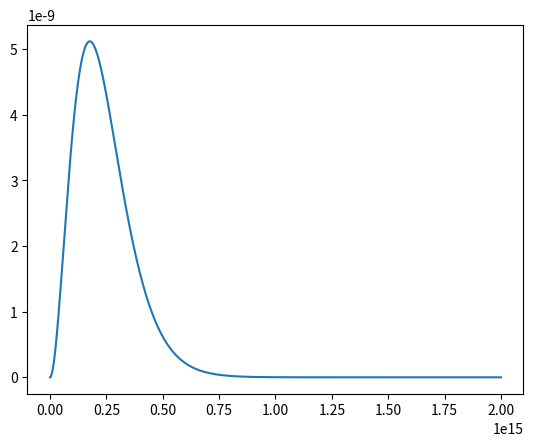

Recreate this plot in Python.
import matplotlib.pyplot as plt
import numpy as np
import math

# all values SI
h=6.62606957e-34
c=2.9979e8
kB=1.3806488e-23
coef=2.0*h/(c*c)

# actual planck function here
def Planck(nu,T):
    x=h*nu/(kB*T)
    y=nu**3
    ex = math.exp(x)-1.0
    return coef*y/ex
    
# number of cells in computing Bnu & nu
ncell = 1000

# arrays of size ncell
Bnu=np.zeros(ncell)
nu = np.zeros(ncell)

# run frequency bins from 800 Hz to 2x10**15 Hz
nu_lo = 8.0e2
nu_hi = 2.0e15
dnu = (nu_hi - nu_lo)/(ncell-1)

nu[0] = nu_lo
for i in range(1,ncell):
    nu[i] = nu[i-1] + dnu
    
# main looop, use T=4000 K here)
for i in range(0,ncell):
    Bnu[i] = Planck(nu[i],3000.0)
    
# plot it all
plt.plot(nu,Bnu)
plt.show()
